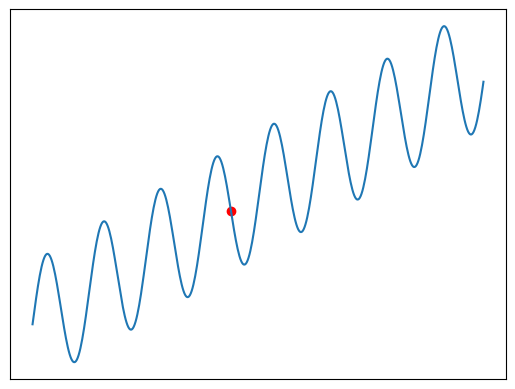

Recreate this plot in Python.
import pandas as pd
import numpy as np
import matplotlib.pyplot as plt

x = np.linspace(0, 50, 500)
y = x + 12 * np.sin(x)

xpoint = [22]
ypoint = [xpoint + 12 * np.sin(xpoint)]

plt.plot(x, y)
plt.tick_params(left = False, right = False , labelleft = False ,
                labelbottom = False, bottom = False)
plt.scatter(xpoint, ypoint, color = "red")

